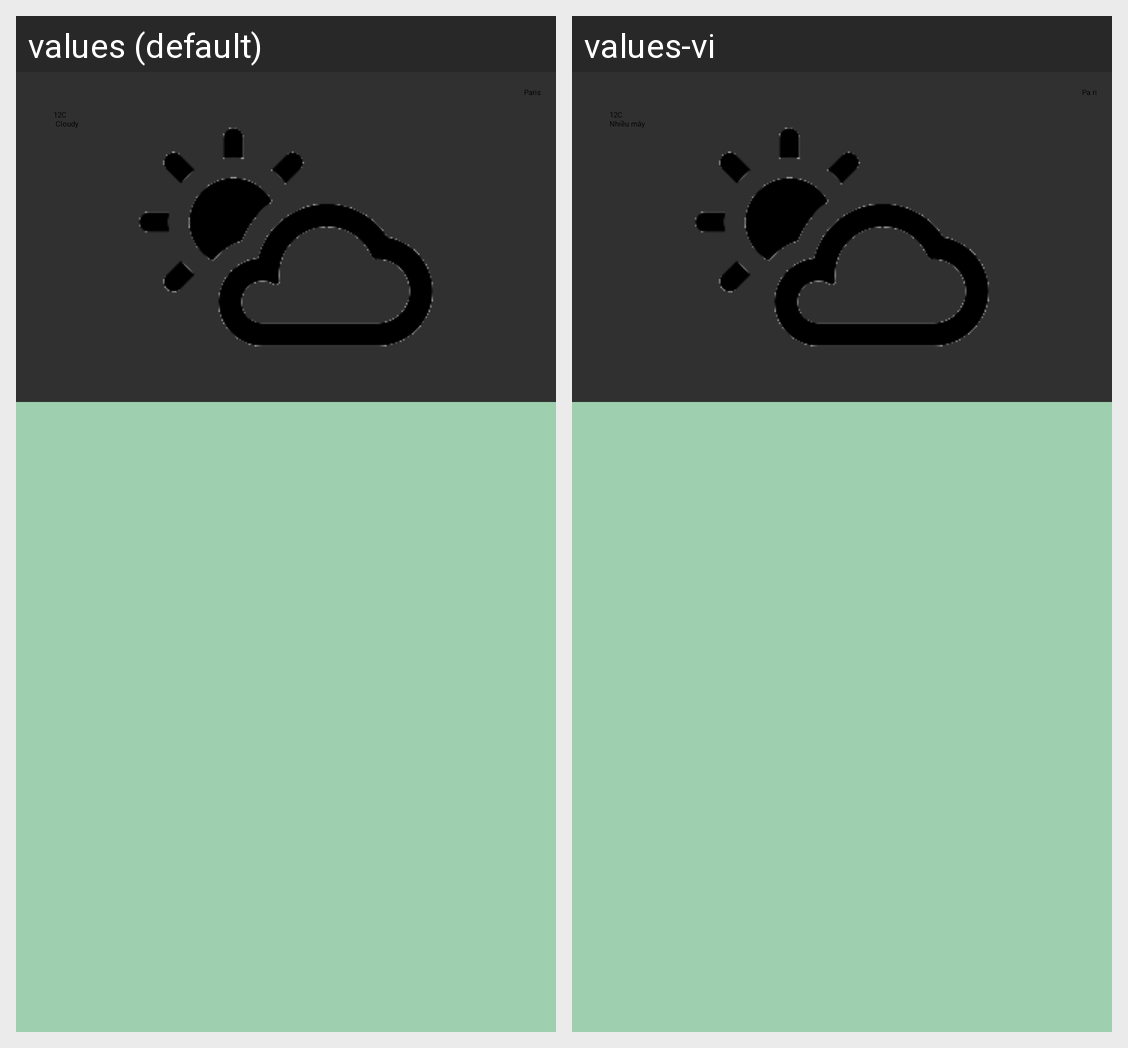

For this localized Android screen grid, give each drawn string resource with its value in every locale shown.
Android screen res/layout/weather_and_forecast_fragment.xml rendered under 2 locales, left to right: values (default), values-vi. Device: Nexus 5 (rendered at 1080×1920; each locale shown at half size, 540×960, under a caption strip naming it); theme AppTheme.
Strings drawn on this screen, with the default value and each locale's value (text and hints the layout hard-codes, and strings that could not be matched under every locale, appear in the picture but are not listed):

weather_desc
  values: 12C 
       Cloudy
  values-vi: 12C 
      Nhiều mây

weather_loc
  values: Paris
  values-vi: Pa ri
